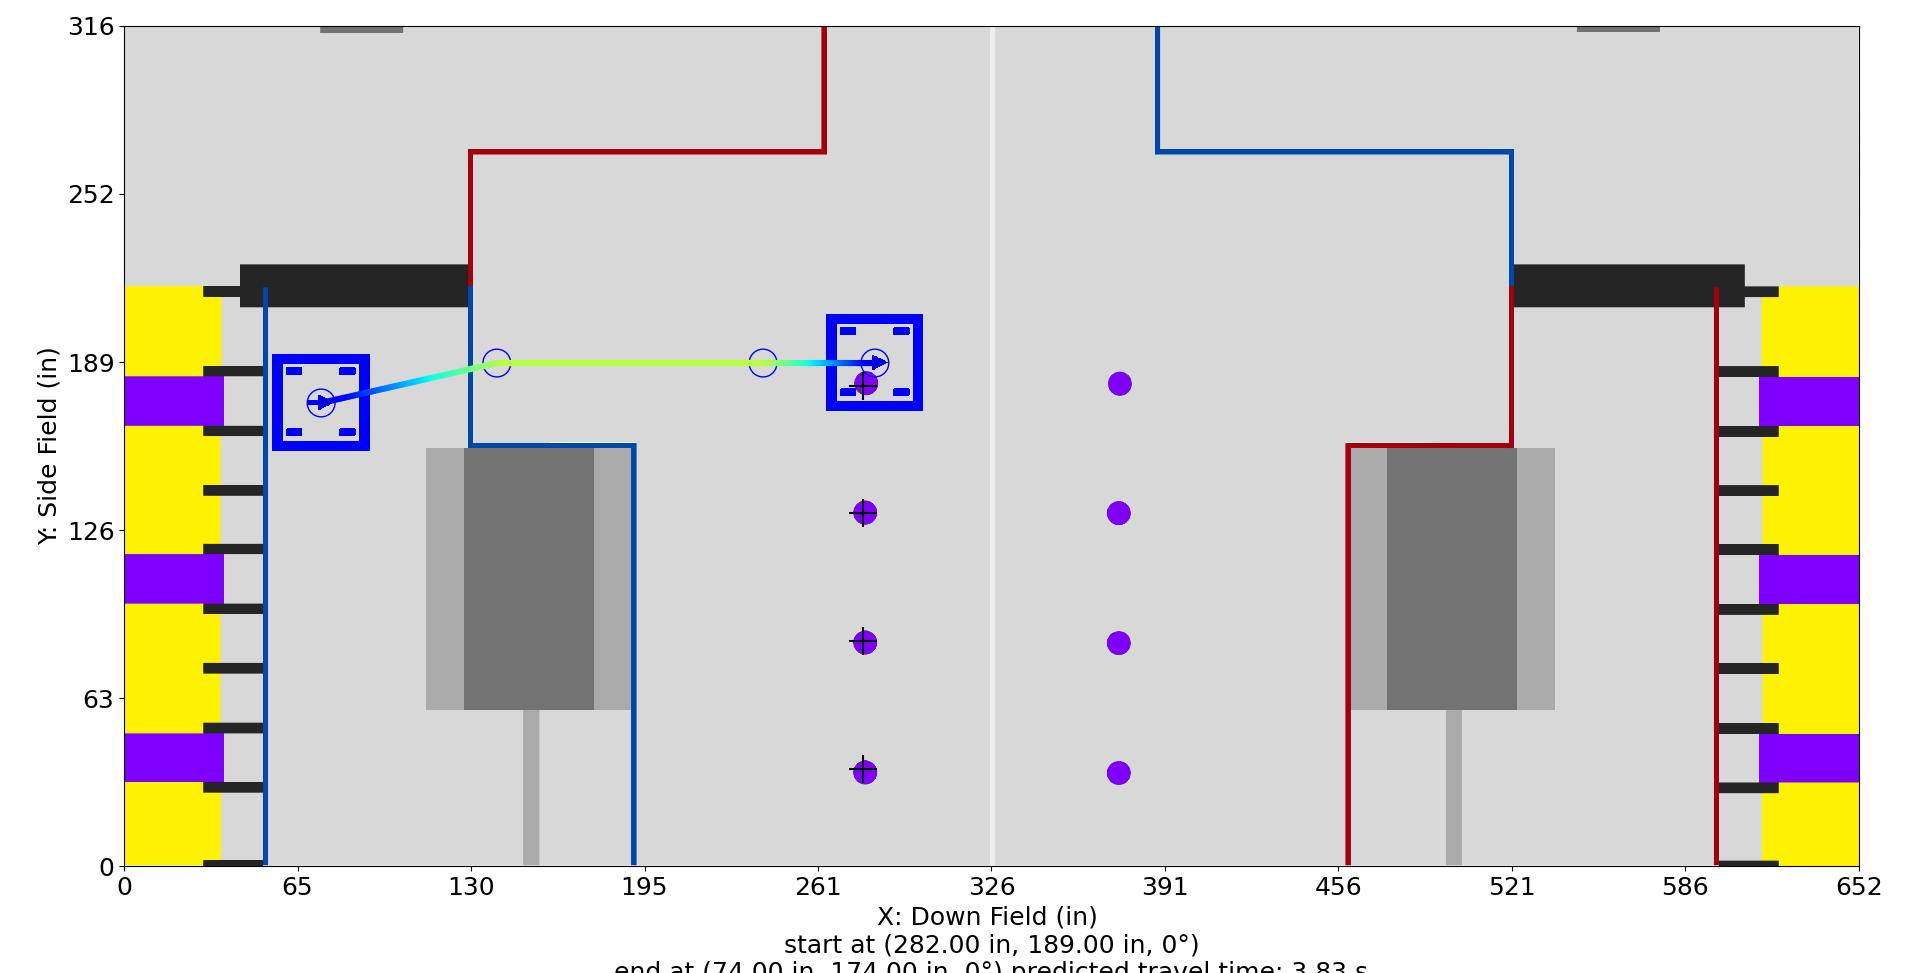

Values plotted in this chart, from the file beside it:
Distance (in), Time (s), X (in), Y (in), Velocity (in/s), Orientation (deg), Touch, Rotational Velocity (deg/s), Way X (in), Way Y (in), Way Velocity (in/s), Way Orientation (deg), Way Turn Radius (in), Touch this Point
0.0, 0.0, 282.0, 189.0, 12.0, 0.0, 0, 0.0, 282.0, 189.0, 12.0, 0.0, 3.0, 0
1.0, 0.07692, 281.0, 189.0, 14.0, 0.0, 0, 0.0, 240.0, 189.0, 96.0, 0.0, 3.0, 0
2.0, 0.1436, 280.0, 189.0, 16.0, 0.0, 0, 0.0, 140.0, 189.0, 96.0, 0.0, 3.0, 0
3.0, 0.2024, 279.0, 189.0, 18.0, 0.0, 0, 0.0, 74.0, 174.0, 12.0, 0.0, 3.0, 0.0
4.0, 0.255, 278.0, 189.0, 20.0, 0.0, 0, 0.0, , , , , , 
5.0, 0.3027, 277.0, 189.0, 22.0, 0.0, 0, 0.0, , , , , , 
6.0, 0.3461, 276.0, 189.0, 24.0, 0.0, 0, 0.0, , , , , , 
7.0, 0.3861, 275.0, 189.0, 26.0, 0.0, 0, -0.0, , , , , , 
8.0, 0.4232, 274.0, 189.0, 28.0, 0.0, 0, -0.0, , , , , , 
9.0, 0.4577, 273.0, 189.0, 30.0, 0.0, 0, -0.0, , , , , , 
10.0, 0.4899, 272.0, 189.0, 32.0, 0.0, 0, -0.0, , , , , , 
11.0, 0.5202, 271.0, 189.0, 34.0, 0.0, 0, -0.0, , , , , , 
12.0, 0.5488, 270.0, 189.0, 36.0, 0.0, 0, -0.0, , , , , , 
13.0, 0.5758, 269.0, 189.0, 38.0, 0.0, 0, -0.0, , , , , , 
14.0, 0.6015, 268.0, 189.0, 40.0, 0.0, 0, -0.0, , , , , , 
15.0, 0.6259, 267.0, 189.0, 42.0, 0.0, 0, -0.0, , , , , , 
16.0, 0.6491, 266.0, 189.0, 44.0, 0.0, 0, -0.0, , , , , , 
17.0, 0.6713, 265.0, 189.0, 46.0, 0.0, 0, -0.0, , , , , , 
18.0, 0.6926, 264.0, 189.0, 48.0, 0.0, 0, 0.0, , , , , , 
19.0, 0.713, 263.0, 189.0, 50.0, 0.0, 0, 0.0, , , , , , 
20.0, 0.7326, 262.0, 189.0, 52.0, 0.0, 0, 0.0, , , , , , 
21.0, 0.7515, 261.0, 189.0, 54.0, 0.0, 0, 0.0, , , , , , 
22.0, 0.7697, 260.0, 189.0, 56.0, 0.0, 0, 0.0, , , , , , 
23.0, 0.7872, 259.0, 189.0, 58.0, 0.0, 0, 0.0, , , , , , 
24.0, 0.8042, 258.0, 189.0, 60.0, 0.0, 0, 0.0, , , , , , 
25.0, 0.8206, 257.0, 189.0, 62.0, 0.0, 0, 0.0, , , , , , 
26.0, 0.8364, 256.0, 189.0, 64.0, 0.0, 0, 0.0, , , , , , 
27.0, 0.8518, 255.0, 189.0, 66.0, 0.0, 0, 0.0, , , , , , 
28.0, 0.8667, 254.0, 189.0, 68.0, 0.0, 0, 0.0, , , , , , 
29.0, 0.8812, 253.0, 189.0, 70.0, 0.0, 0, 0.0, , , , , , 
30.0, 0.8953, 252.0, 189.0, 72.0, 0.0, 0, 0.0, , , , , , 
31.0, 0.909, 251.0, 189.0, 74.0, 0.0, 0, 0.0, , , , , , 
32.0, 0.9224, 250.0, 189.0, 76.0, 0.0, 0, 0.0, , , , , , 
33.0, 0.9353, 249.0, 189.0, 78.0, 0.0, 0, 0.0, , , , , , 
34.0, 0.948, 248.0, 189.0, 80.0, 0.0, 0, 0.0, , , , , , 
35.0, 0.9603, 247.0, 189.0, 82.0, 0.0, 0, 0.0, , , , , , 
36.0, 0.9724, 246.0, 189.0, 84.0, 0.0, 0, 0.0, , , , , , 
37.0, 0.9842, 245.0, 189.0, 86.0, 0.0, 0, 0.0, , , , , , 
38.0, 0.9956, 244.0, 189.0, 88.0, 0.0, 0, 0.0, , , , , , 
39.0, 1.007, 243.0, 189.0, 90.0, 0.0, 0, 0.0, , , , , , 
40.0, 1.018, 242.0, 189.0, 92.0, 0.0, 0, 0.0, , , , , , 
41.0, 1.029, 241.0, 189.0, 94.0, 0.0, 0, 0.0, , , , , , 
42.0, 1.039, 240.0, 189.0, 95.29, 0.0, 0, 0.0, , , , , , 
43.0, 1.05, 239.0, 189.0, 96.0, 0.0, 0, 0.0, , , , , , 
44.0, 1.06, 238.0, 189.0, 96.0, 0.0, 0, 0.0, , , , , , 
45.0, 1.07, 237.0, 189.0, 96.0, 0.0, 0, 0.0, , , , , , 
46.0, 1.081, 236.0, 189.0, 96.0, 0.0, 0, 0.0, , , , , , 
47.0, 1.091, 235.0, 189.0, 96.0, 0.0, 0, 0.0, , , , , , 
48.0, 1.102, 234.0, 189.0, 96.0, 0.0, 0, 0.0, , , , , , 
49.0, 1.112, 233.0, 189.0, 96.0, 0.0, 0, 0.0, , , , , , 
50.0, 1.123, 232.0, 189.0, 96.0, 0.0, 0, 0.0, , , , , , 
51.0, 1.133, 231.0, 189.0, 96.0, 0.0, 0, 0.0, , , , , , 
52.0, 1.143, 230.0, 189.0, 96.0, 0.0, 0, 0.0, , , , , , 
53.0, 1.154, 229.0, 189.0, 96.0, 0.0, 0, 0.0, , , , , , 
54.0, 1.164, 228.0, 189.0, 96.0, 0.0, 0, 0.0, , , , , , 
55.0, 1.175, 227.0, 189.0, 96.0, 0.0, 0, 0.0, , , , , , 
56.0, 1.185, 226.0, 189.0, 96.0, 0.0, 0, 0.0, , , , , , 
57.0, 1.195, 225.0, 189.0, 96.0, 0.0, 0, 0.0, , , , , , 
58.0, 1.206, 224.0, 189.0, 96.0, 0.0, 0, 0.0, , , , , , 
59.0, 1.216, 223.0, 189.0, 96.0, 0.0, 0, 0.0, , , , , , 
... 151 more rows
